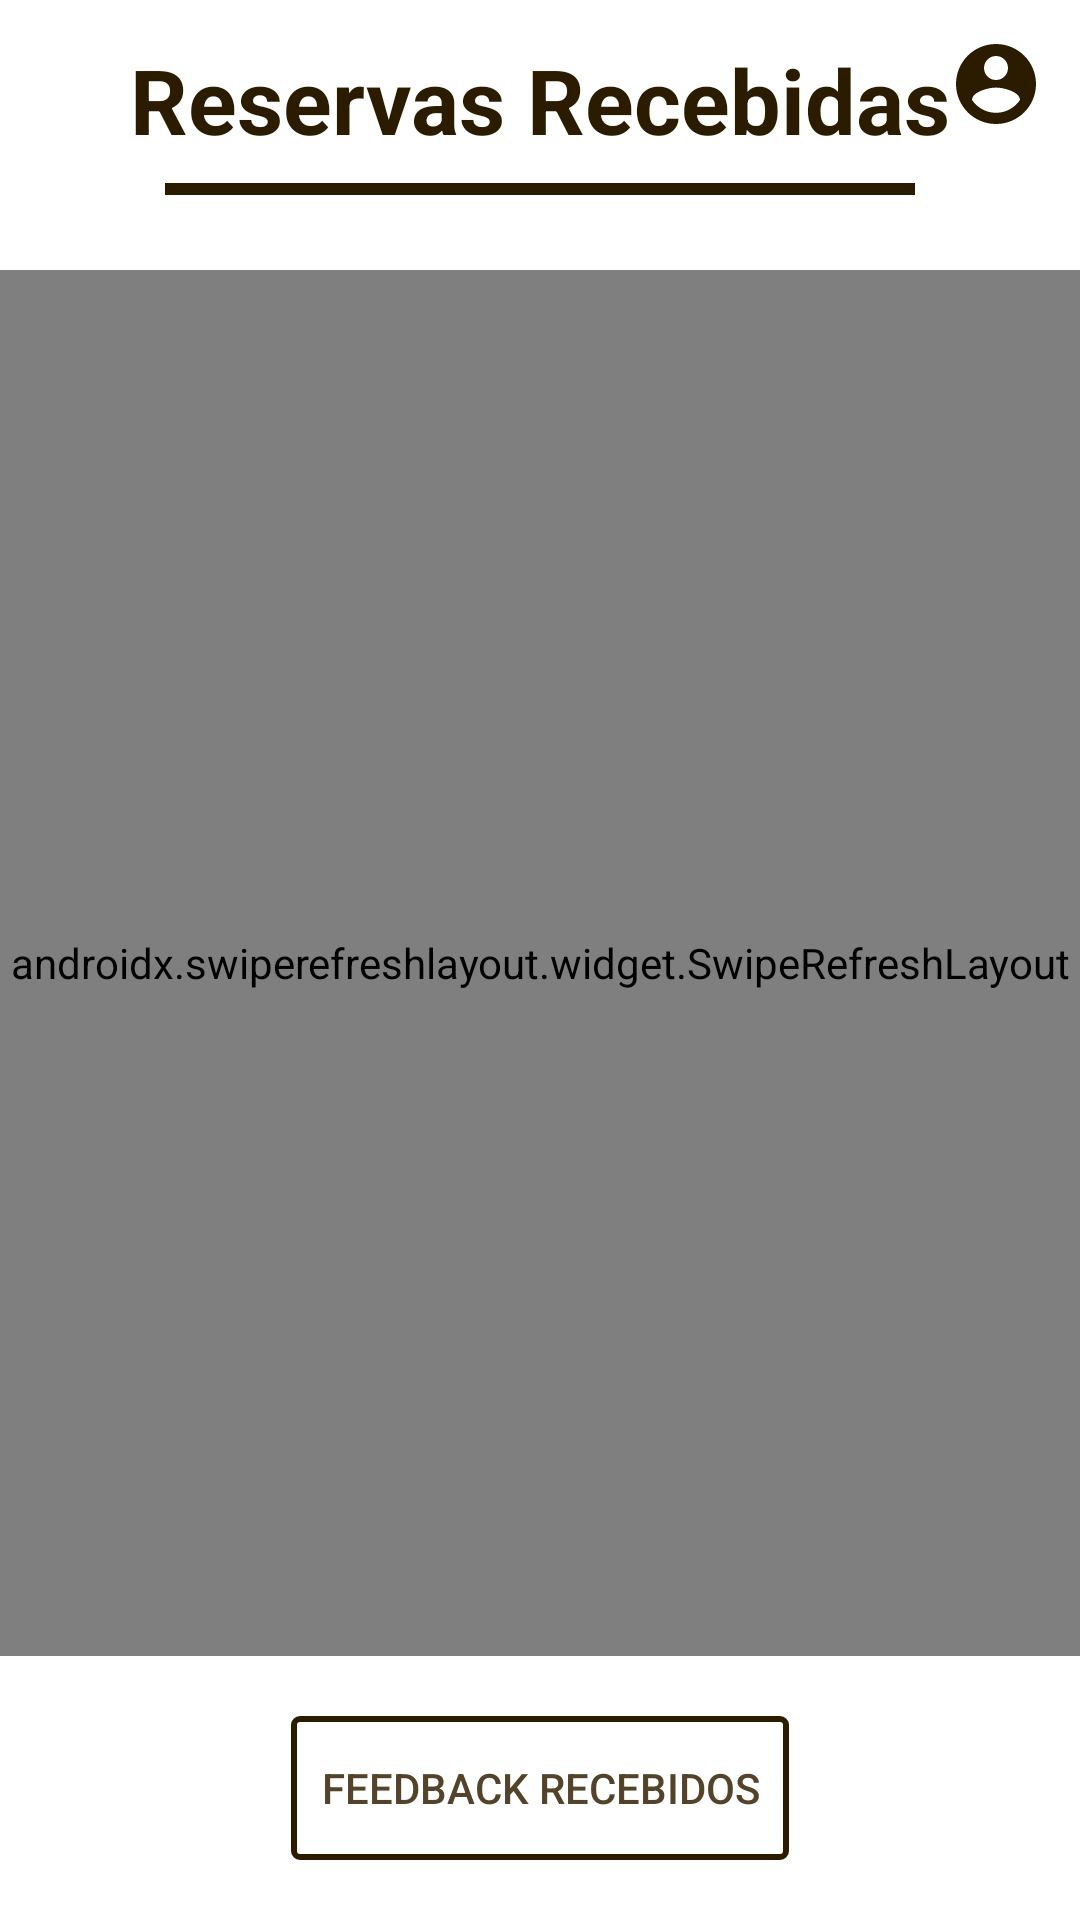

Android layout source for this screen:
<!-- AndroidManifest.xml: application theme AppTheme -->
<!-- res/layout/activity_restaurante_operador_logado.xml -->
<?xml version="1.0" encoding="utf-8"?>
<RelativeLayout
        xmlns:android="http://schemas.android.com/apk/res/android"
        xmlns:tools="http://schemas.android.com/tools"
        xmlns:app="http://schemas.android.com/apk/res-auto"
        android:layout_width="match_parent"
        android:layout_height="match_parent"
        android:background="@android:color/white"
        tools:context=".RestauranteOperadorLogado">

    <TextView
            android:id="@+id/reservas_recebidas_Title_Reservas"
            android:layout_width="match_parent"
            android:layout_height="56sp"
            android:paddingTop="13sp"
            android:text="Reservas Recebidas"
            android:textAlignment="center"
            android:textSize="30sp"
            android:textStyle="bold"
            android:textColor="@color/text_color_dark"/>

    <View
            android:id="@+id/reservas_recebidas_View_Title"
            android:layout_width="250sp"
            android:layout_height="4sp"
            android:layout_margin="5sp"
            android:layout_centerHorizontal="true"
            android:background="@color/text_color_dark"
            android:layout_below="@+id/reservas_recebidas_Title_Reservas"/>

    <include
            android:id="@+id/reservas_recebidas_Toolbar"
            layout="@layout/layout_toolbar"/>

    <androidx.swiperefreshlayout.widget.SwipeRefreshLayout
            android:id="@+id/reservar_recebidas_Refresh"
            android:layout_below="@+id/reservas_recebidas_View_Title"
            android:layout_width="match_parent"
            android:layout_height="match_parent"
            android:layout_marginTop="20dp"
            android:layout_marginBottom="20dp"
            android:layout_above="@+id/reservas_Button_Feedback">

        <androidx.recyclerview.widget.RecyclerView
                android:id="@+id/reservas_RecyclerView"
                android:layout_width="match_parent"
                android:layout_height="match_parent"
                app:layoutManager="androidx.recyclerview.widget.LinearLayoutManager"/>

    </androidx.swiperefreshlayout.widget.SwipeRefreshLayout>

    <Button
            android:id="@+id/reservas_Button_Feedback"
            android:layout_width="wrap_content"
            android:layout_height="wrap_content"
            android:layout_alignParentBottom="true"
            android:layout_centerHorizontal="true"
            android:layout_marginBottom="20dp"
            android:padding="10dp"
            android:background="@drawable/round_button_default"
            android:text="feedback recebidos"
            android:textColor="@color/text_color"/>

    <RelativeLayout
            android:id="@+id/reservas_ProgressBar"
            android:layout_width="match_parent"
            android:layout_height="match_parent"
            android:background="#77BDBDBD"
            android:visibility="gone">


        <ProgressBar
                android:layout_width="70sp"
                android:layout_height="70sp"
                android:layout_centerHorizontal="true"
                android:layout_centerVertical="true"/>

    </RelativeLayout>

</RelativeLayout>
<!-- res/layout/layout_toolbar.xml (included above) -->
<?xml version="1.0" encoding="utf-8"?>
<androidx.appcompat.widget.Toolbar
        xmlns:android="http://schemas.android.com/apk/res/android" xmlns:tools="http://schemas.android.com/tools"
        xmlns:app="http://schemas.android.com/apk/res-auto"
        android:id="@+id/toolbar"
        android:layout_width="match_parent"
        android:layout_height="56sp"
        android:minHeight="?attr/actionBarSize"
        android:background="@null"
        app:titleTextColor="@color/white"
        tools:menu="@menu/action_menu_account"
        app:title=" ">

</androidx.appcompat.widget.Toolbar>
<!-- resources referenced by this layout -->
<resources>
  <color name="text_color">#54432b</color>
  <color name="text_color_dark">#2b1c00</color>
  <color name="white">#FFFFFF</color>
  <!-- drawable round_button_default (drawable) -->
  <?xml version="1.0" encoding="utf-8"?>
  <shape
          xmlns:android="http://schemas.android.com/apk/res/android">
  
      <corners
              android:radius="2sp"/>
  
      <stroke
              android:width="2sp"
              android:color="@color/text_color_dark"/>
  
  </shape>
  <style name="AppTheme" parent="Theme.AppCompat.Light.NoActionBar">
          <item name="android:windowTranslucentStatus">false</item>
  
          <item name="colorPrimary">@color/colorPrimary</item>
          <item name="colorPrimaryDark">@color/colorPrimaryDark</item>
          <item name="colorAccent">@color/colorAccent</item>
  
          <item name="colorControlNormal">#c5c5c5</item>
          <item name="colorControlActivated">@android:color/black</item>
          <item name="colorControlHighlight">@android:color/black</item>
      </style>
  <color name="colorPrimary">#80a3bd</color>
  <color name="colorPrimaryDark">#2b1c00</color>
  <color name="colorAccent">#D81B60</color>
</resources>
